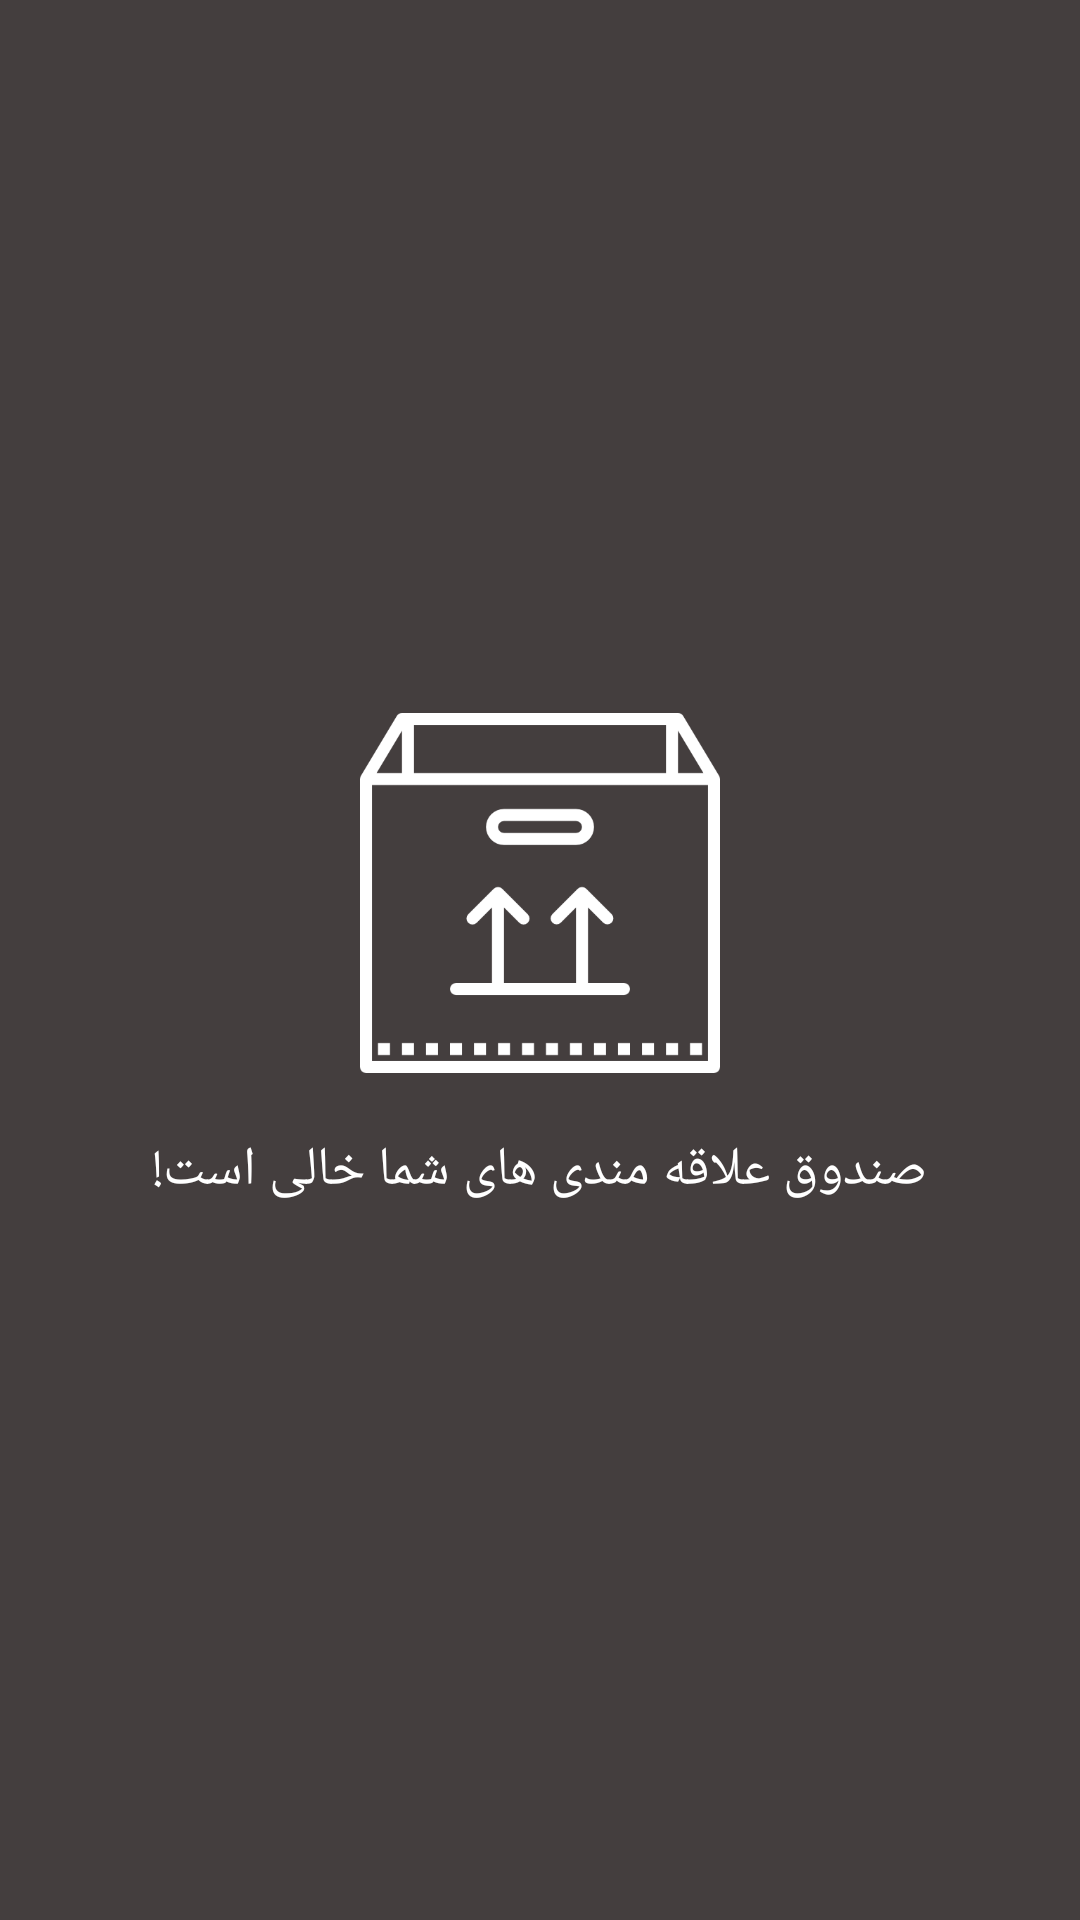

Android layout source for this screen:
<!-- AndroidManifest.xml: application theme AppTheme -->
<!-- res/layout/profile_bg.xml -->
<?xml version="1.0" encoding="utf-8"?>
<LinearLayout xmlns:android="http://schemas.android.com/apk/res/android"
    android:id="@+id/profile_bg_id"
    android:layout_width="match_parent"
    android:layout_height="match_parent"
    android:background="@color/backGround"
    android:gravity="center"
    android:orientation="vertical">

    <ImageView
        android:layout_width="120dp"
        android:layout_height="120dp"
        android:src="@drawable/empty_box" />

    <EditText
        android:layout_width="wrap_content"
        android:layout_height="wrap_content"
        android:layout_marginTop="20dp"
        android:background="@null"
        android:fontFamily="@font/bkoodak"
        android:text="صندوق علاقه مندی های شما خالی است!"
        android:textColor="@android:color/white" />

</LinearLayout>
<!-- resources referenced by this layout -->
<resources>
  <color name="backGround">#443E3E</color>
  <!-- drawable empty_box: png bitmap (drawable, 8797 bytes) -->
  <style name="AppTheme" parent="Theme.AppCompat.Light.NoActionBar">
          
          <item name="colorPrimary">@color/colorPrimary</item>
          <item name="colorPrimaryDark">@color/colorPrimaryDark</item>
          <item name="colorAccent">@color/colorAccent</item>
      </style>
  <color name="colorPrimary">#6200EE</color>
  <color name="colorPrimaryDark">#3700B3</color>
  <color name="colorAccent">#244C19</color>
</resources>
